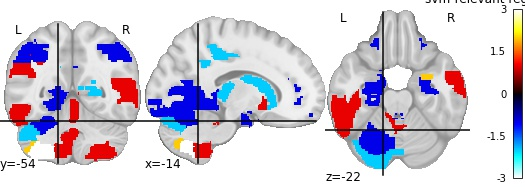

Data behind this chart, as committed beside it:
, region, feat_importance
0, Precentral_L, 0.3759
1, Precentral_R, -0.6278
2, Frontal_Sup_L, -0.2028
3, Frontal_Sup_R, -0.8874
4, Frontal_Sup_Orb_L, 0.5712
5, Frontal_Sup_Orb_R, -0.6869
6, Frontal_Mid_L, 0.5545
7, Frontal_Mid_R, -0.04578
8, Frontal_Mid_Orb_L, -1.195
9, Frontal_Mid_Orb_R, -1.117
10, Frontal_Inf_Oper_L, -1.204
11, Frontal_Inf_Oper_R, -1.845
12, Frontal_Inf_Tri_L, 0.5391
13, Frontal_Inf_Tri_R, 0.397
14, Frontal_Inf_Orb_L, 0.3118
15, Frontal_Inf_Orb_R, 0.6893
16, Rolandic_Oper_L, 0.6363
17, Rolandic_Oper_R, -0.5758
18, Supp_Motor_Area_L, -0.5659
19, Supp_Motor_Area_R, -0.3717
20, Olfactory_L, -0.9931
21, Olfactory_R, -0.29
22, Frontal_Sup_Medial_L, -0.5536
23, Frontal_Sup_Medial_R, -0.1563
24, Frontal_Med_Orb_L, 0.5735
25, Frontal_Med_Orb_R, 1.192
26, Rectus_L, -0.3561
27, Rectus_R, -0.1068
28, Insula_L, -0.9375
29, Insula_R, -1.999
30, Cingulum_Ant_L, -1.774
31, Cingulum_Ant_R, -0.1333
32, Cingulum_Mid_L, -2.712
33, Cingulum_Mid_R, -1.614
34, Cingulum_Post_L, -0.2466
35, Cingulum_Post_R, 0.2571
36, Hippocampus_L, -1.964
37, Hippocampus_R, -1.229
38, ParaHippocampal_L, -1.745
39, ParaHippocampal_R, 0.4905
40, Amygdala_L, -0.2304
41, Amygdala_R, 2.138
42, Calcarine_L, -1.495
43, Calcarine_R, -2.266
44, Cuneus_L, 0.1814
45, Cuneus_R, 0.8797
46, Lingual_L, -1.041
47, Lingual_R, -0.2248
48, Occipital_Sup_L, -0.2978
49, Occipital_Sup_R, -0.3791
50, Occipital_Mid_L, 0.3818
51, Occipital_Mid_R, 0.3912
52, Occipital_Inf_L, 0.7155
53, Occipital_Inf_R, 0.7844
54, Fusiform_L, -0.3637
55, Fusiform_R, 0.3723
56, Postcentral_L, -0.1297
57, Postcentral_R, -0.487
58, Parietal_Sup_L, -0.7014
59, Parietal_Sup_R, -0.294
... 56 more rows
